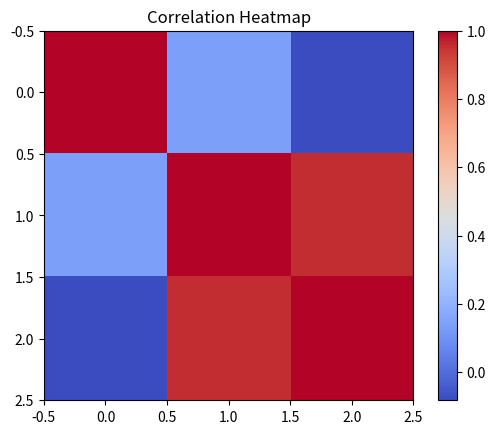

The matplotlib source for this figure:
"""Data Exploration"""
# Correlation heatmap with Matplotlib

import numpy as np
import pandas as pd
import matplotlib.pyplot as plt

data = {
    'Student_ID' : np.arange(1, 6),
    'Name' : ['John', 'Emily', 'Michael', 'Sophia', 'William'],
    'Age' : [20 ,21, 19, 22, 20],
    'Grade' : [3.8, 3.9, 3.5, 4.0, 3.7],
    'Major' : ['Computer Science', 'Biology', 'Mathematics', 'Engineering', 'Psychology']
}

student_df = pd.DataFrame(data)

correlation_matrix = student_df.corr(numeric_only=True)
plt.imshow(correlation_matrix, cmap='coolwarm', interpolation='nearest')
plt.colorbar()
plt.title('Correlation Heatmap')
plt.show()
